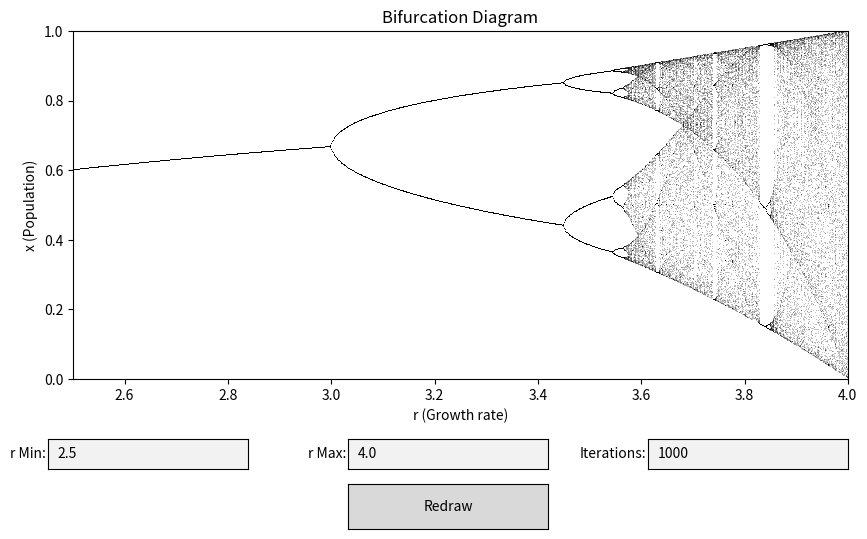

Reproduce this figure in Python.
import numpy as np
import matplotlib.pyplot as plt
from matplotlib.widgets import TextBox, Button

def logistic_map(r, x):
    """Logistic equation: x_{n+1} = r * x * (1 - x)"""
    return r * x * (1 - x)

def draw_bifurcation(r_min, r_max, num_r=1000, num_iterations=1000, num_last=100):
    """Draws the bifurcation diagram."""
    r_values = np.linspace(r_min, r_max, num_r)
    x = 0.5 * np.ones(num_r) 

    ax.clear()
    ax.set_title("Bifurcation Diagram")
    ax.set_xlabel("r (Growth rate)")
    ax.set_ylabel("x (Population)")
    ax.set_xlim(r_min, r_max)
    ax.set_ylim(0, 1)

    for i in range(num_iterations):
        x = logistic_map(r_values, x)  
        if i >= (num_iterations - num_last):  
            ax.plot(r_values, x, ',k', alpha=0.25)

    plt.draw()

def submit_values(event=None):
    """Callback function to redraw the plot with updated values."""
    try:
        r_min = float(r_min_box.text)
        r_max = float(r_max_box.text)
        num_iterations = int(num_iterations_box.text)
        draw_bifurcation(r_min, r_max, num_iterations=num_iterations)
    except ValueError:
        print("Invalid input. Please enter numeric values.")

fig, ax = plt.subplots(figsize=(10, 6))
plt.subplots_adjust(bottom=0.3)

initial_r_min = 2.5
initial_r_max = 4.0
initial_num_iterations = 1000
draw_bifurcation(initial_r_min, initial_r_max, num_iterations=initial_num_iterations)

ax_r_min = plt.axes([0.1, 0.15, 0.2, 0.05])
ax_r_max = plt.axes([0.4, 0.15, 0.2, 0.05])
ax_num_iterations = plt.axes([0.7, 0.15, 0.2, 0.05])

r_min_box = TextBox(ax_r_min, "r Min:", initial=str(initial_r_min))
r_max_box = TextBox(ax_r_max, "r Max:", initial=str(initial_r_max))
num_iterations_box = TextBox(ax_num_iterations, "Iterations:", initial=str(initial_num_iterations))

ax_button = plt.axes([0.4, 0.05, 0.2, 0.075])
button = Button(ax_button, "Redraw")

r_min_box.on_submit(submit_values)
r_max_box.on_submit(submit_values)
num_iterations_box.on_submit(submit_values)
button.on_clicked(submit_values)

plt.show()
